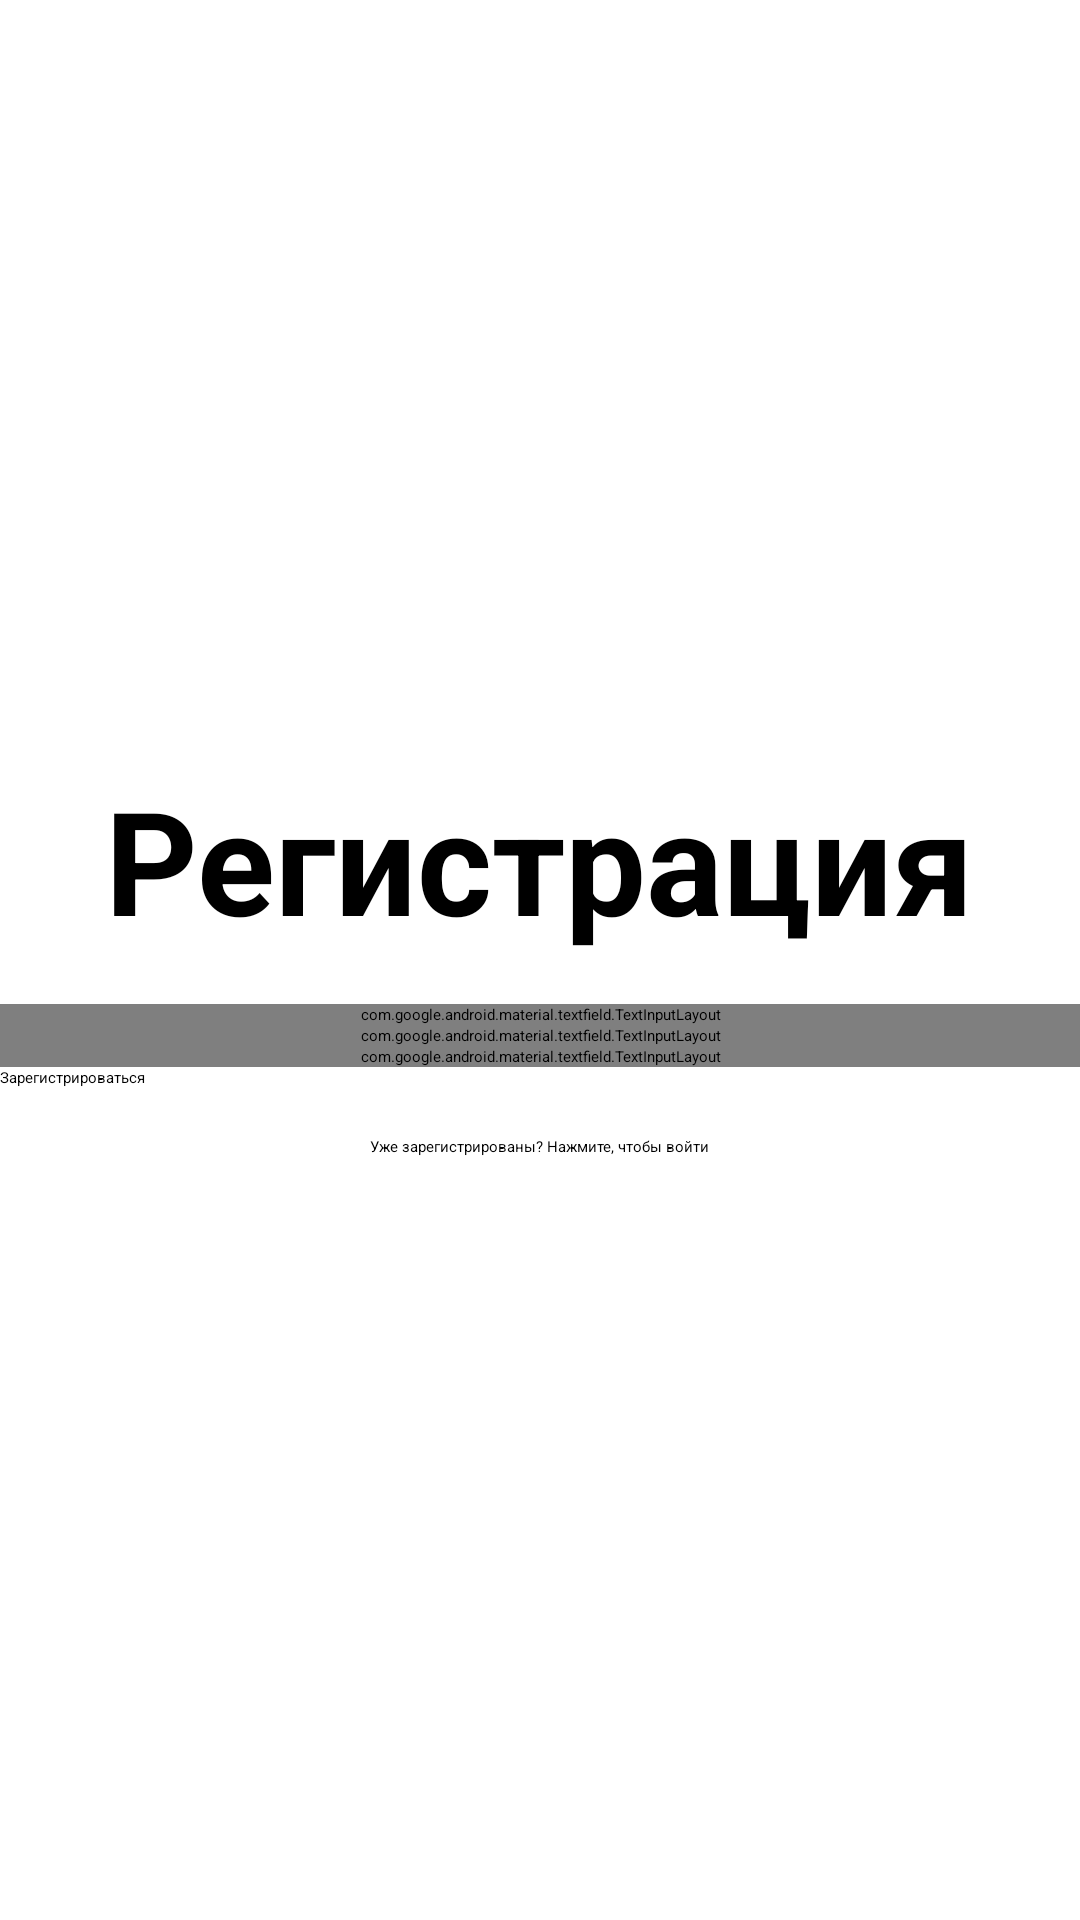

This screen was rendered from an Android layout file. Write that file and the resources it references.
<!-- AndroidManifest.xml: application theme Theme.HangOutApp.Splash -->
<!-- res/layout/fragment_register.xml -->
<?xml version="1.0" encoding="utf-8"?>
<layout>

    <data>
        <variable
            name="viewModel"
            type="edu.mirea.onebeattrue.hangoutapp.presentation.auth.AuthViewModel" />
    </data>

    <LinearLayout
        xmlns:android="http://schemas.android.com/apk/res/android"
        xmlns:app="http://schemas.android.com/apk/res-auto"
        xmlns:tools="http://schemas.android.com/tools"
        android:layout_width="match_parent"
        android:layout_height="match_parent"
        android:gravity="center"
        android:orientation="vertical">

        <TextView
            android:id="@+id/tvRegister"
            android:layout_width="wrap_content"
            android:layout_height="wrap_content"
            android:layout_margin="16dp"
            android:text="@string/register"
            android:textSize="48sp"
            android:textStyle="bold" />

        <com.google.android.material.textfield.TextInputLayout
            app:usernameError="@{viewModel.isUsernameError()}"
            android:id="@+id/tilUsername"
            android:layout_width="match_parent"
            android:layout_height="wrap_content"
            android:hint="@string/username">

            <com.google.android.material.textfield.TextInputEditText
                android:id="@+id/etUsername"
                android:layout_width="match_parent"
                android:layout_height="match_parent"
                android:inputType="text" />

        </com.google.android.material.textfield.TextInputLayout>

        <com.google.android.material.textfield.TextInputLayout
            app:emailError="@{viewModel.isEmailError()}"
            android:id="@+id/tilEmail"
            android:layout_width="match_parent"
            android:layout_height="wrap_content"
            android:hint="@string/email">

            <com.google.android.material.textfield.TextInputEditText
                android:id="@+id/etEmail"
                android:layout_width="match_parent"
                android:layout_height="match_parent"
                android:inputType="textEmailAddress" />

        </com.google.android.material.textfield.TextInputLayout>

        <com.google.android.material.textfield.TextInputLayout
            app:passwordError="@{viewModel.isPasswordError()}"
            android:id="@+id/tilPassword"
            android:layout_width="match_parent"
            android:layout_height="wrap_content"
            android:hint="@string/password"
            app:passwordToggleEnabled="true">

            <com.google.android.material.textfield.TextInputEditText
                android:id="@+id/etPassword"
                android:layout_width="match_parent"
                android:layout_height="match_parent"
                android:inputType="textPassword" />

        </com.google.android.material.textfield.TextInputLayout>

        <Button
            android:id="@+id/btnRegister"
            android:layout_width="match_parent"
            android:layout_height="wrap_content"
            android:text="@string/register_button" />

        <TextView
            android:id="@+id/tvRegisterToLogin"
            android:layout_width="wrap_content"
            android:layout_height="wrap_content"
            android:layout_margin="16dp"
            android:text="@string/register_to_login" />

        <ProgressBar
            tools:visibility="visible"
            android:visibility="gone"
            android:id="@+id/progressBar"
            android:layout_width="match_parent"
            android:layout_height="wrap_content" />

    </LinearLayout>
</layout>
<!-- resources referenced by this layout -->
<resources>
  <string name="email">Электронная почта</string>
  <string name="password">Пароль</string>
  <string name="register">Регистрация</string>
  <string name="register_button">Зарегистрироваться</string>
  <string name="register_to_login">Уже зарегистрированы? Нажмите, чтобы войти</string>
  <string name="username">Никнейм</string>
  <style name="Theme.HangOutApp.Splash" parent="Theme.SplashScreen">
          <item name="windowSplashScreenBackground">@color/white</item>
          <item name="windowSplashScreenAnimatedIcon">@drawable/splash_logo</item>
          <item name="postSplashScreenTheme">@style/Theme.HangOutApp</item>
      </style>
  <!-- drawable splash_logo: vector/xml drawable (drawable, 6096 chars, omitted) -->
  <style name="Theme.HangOutApp" parent="Base.Theme.HangOutApp" />
  <style name="Base.Theme.HangOutApp" parent="Theme.Material3.DayNight.NoActionBar">
          
          
      </style>
  <!-- not gathered from this repository: default colours our renderer supplied (Android Studio template values) -->
  <color name="white">#FFFFFFFF</color>
</resources>
